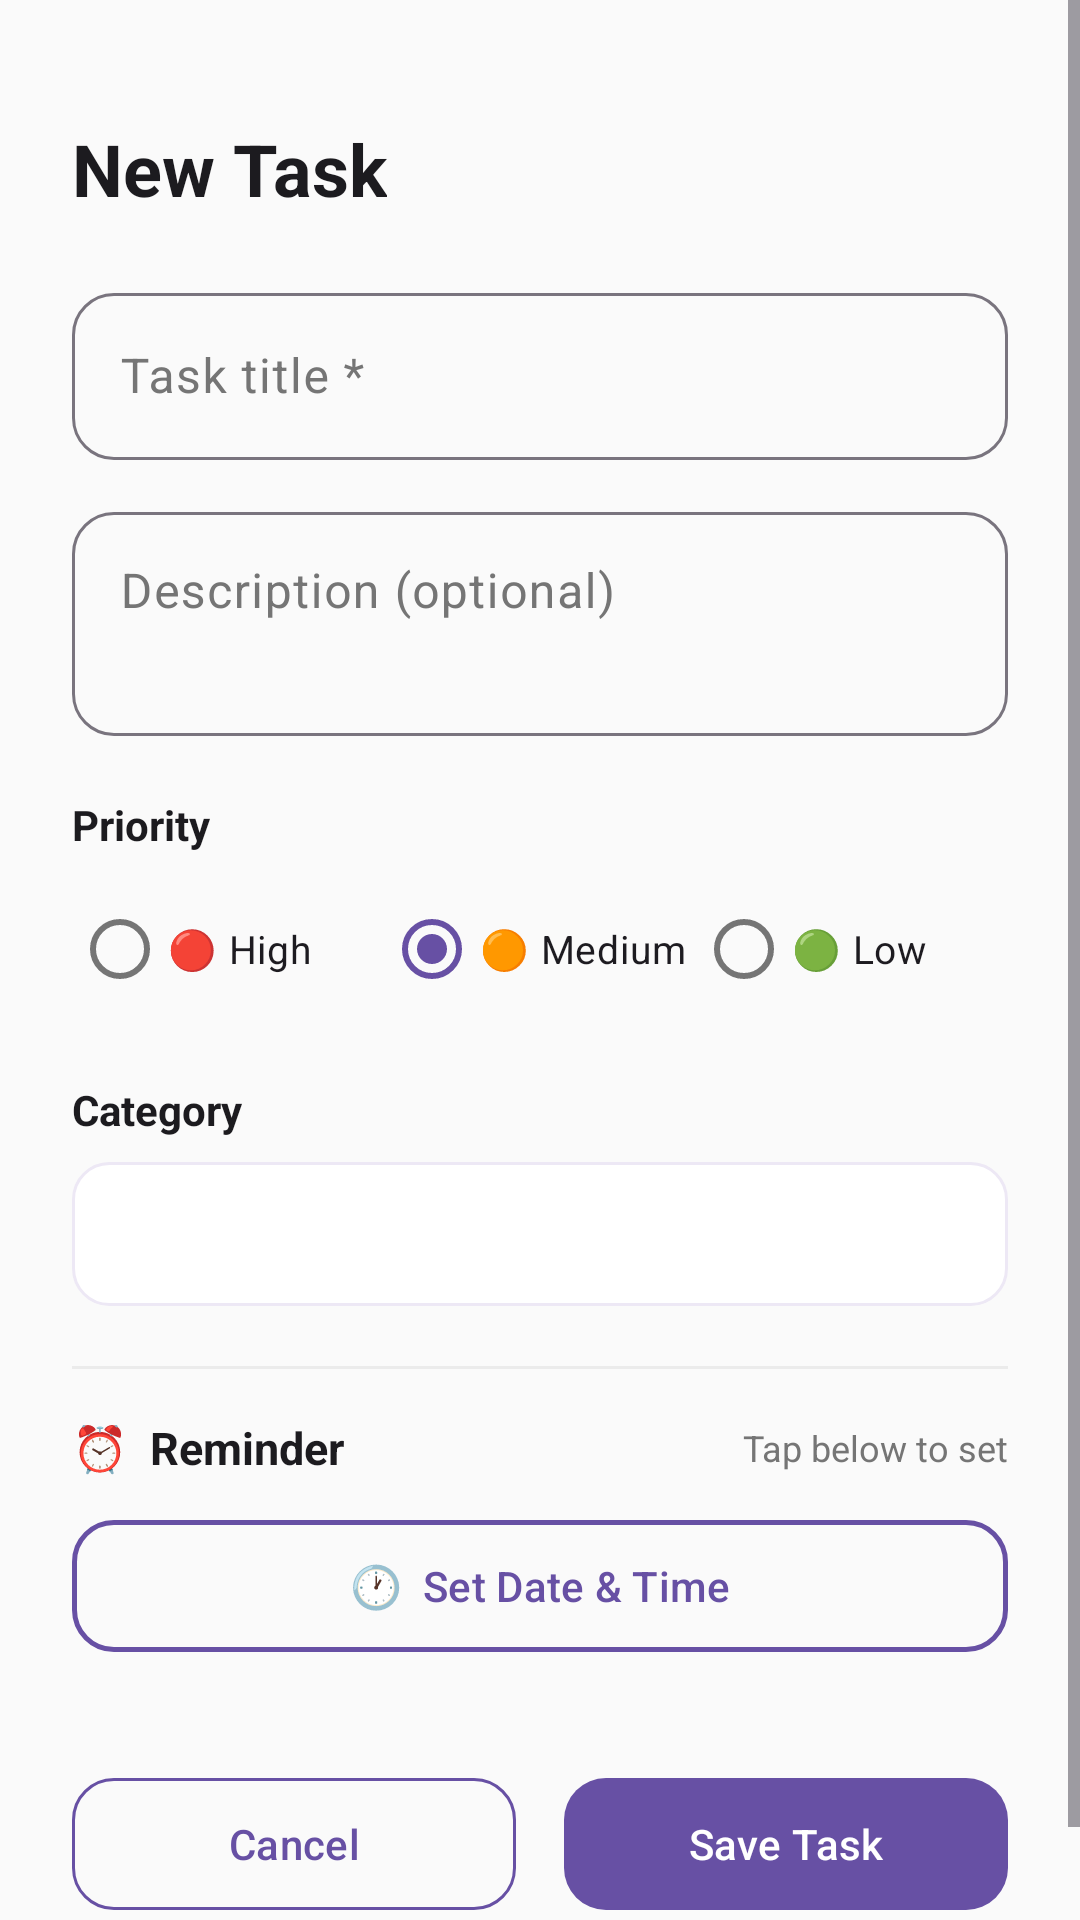

Here is an Android app screen rendered from its layout file. Give the layout XML and the strings, colors and styles it references.
<!-- AndroidManifest.xml: application theme Theme.ToDoListApp -->
<!-- res/layout/bottom_sheet_task.xml -->
<?xml version="1.0" encoding="utf-8"?>
<ScrollView xmlns:android="http://schemas.android.com/apk/res/android"
    xmlns:app="http://schemas.android.com/apk/res-auto"
    android:layout_width="match_parent"
    android:layout_height="wrap_content"
    android:fillViewport="true">

    <LinearLayout android:layout_width="match_parent" android:layout_height="wrap_content"
        android:orientation="vertical" android:paddingStart="24dp" android:paddingEnd="24dp"
        android:paddingTop="16dp" android:paddingBottom="32dp"
        android:background="@color/sheet_bg">

        <View android:layout_width="40dp" android:layout_height="4dp"
            android:layout_gravity="center_horizontal" android:layout_marginBottom="20dp"
            android:background="@drawable/bg_drag_handle" />

        <TextView android:id="@+id/tvSheetTitle" android:layout_width="wrap_content"
            android:layout_height="wrap_content" android:text="New Task"
            android:textSize="24sp" android:textStyle="bold"
            android:textColor="@color/text_primary" android:layout_marginBottom="20dp" />

        
        <com.google.android.material.textfield.TextInputLayout
            android:id="@+id/tilTitle"
            style="@style/Widget.Material3.TextInputLayout.OutlinedBox"
            android:layout_width="match_parent" android:layout_height="wrap_content"
            android:hint="Task title *"
            app:boxCornerRadiusTopStart="14dp" app:boxCornerRadiusTopEnd="14dp"
            app:boxCornerRadiusBottomStart="14dp" app:boxCornerRadiusBottomEnd="14dp">
            <com.google.android.material.textfield.TextInputEditText
                android:id="@+id/etTitle" android:layout_width="match_parent"
                android:layout_height="wrap_content" android:inputType="textCapSentences"
                android:imeOptions="actionNext" android:maxLines="1" />
        </com.google.android.material.textfield.TextInputLayout>

        
        <com.google.android.material.textfield.TextInputLayout
            style="@style/Widget.Material3.TextInputLayout.OutlinedBox"
            android:layout_width="match_parent" android:layout_height="wrap_content"
            android:layout_marginTop="12dp" android:hint="Description (optional)"
            app:boxCornerRadiusTopStart="14dp" app:boxCornerRadiusTopEnd="14dp"
            app:boxCornerRadiusBottomStart="14dp" app:boxCornerRadiusBottomEnd="14dp">
            <com.google.android.material.textfield.TextInputEditText
                android:id="@+id/etDescription" android:layout_width="match_parent"
                android:layout_height="wrap_content"
                android:inputType="textCapSentences|textMultiLine"
                android:minLines="2" android:maxLines="4" android:gravity="top" />
        </com.google.android.material.textfield.TextInputLayout>

        
        <TextView android:layout_width="wrap_content" android:layout_height="wrap_content"
            android:layout_marginTop="20dp" android:layout_marginBottom="8dp"
            android:text="Priority" android:textSize="14sp" android:textStyle="bold"
            android:textColor="@color/text_primary" />

        <RadioGroup android:id="@+id/rgPriority" android:layout_width="match_parent"
            android:layout_height="wrap_content" android:orientation="horizontal"
            android:checkedButton="@+id/rbMedium">
            <RadioButton android:id="@+id/rbHigh" android:layout_width="0dp"
                android:layout_height="wrap_content" android:layout_weight="1"
                android:text="🔴 High" android:textSize="13sp"
                android:buttonTint="@color/priority_high_text" />
            <RadioButton android:id="@+id/rbMedium" android:layout_width="0dp"
                android:layout_height="wrap_content" android:layout_weight="1"
                android:text="🟠 Medium" android:textSize="13sp"
                android:buttonTint="@color/priority_med_text" />
            <RadioButton android:id="@+id/rbLow" android:layout_width="0dp"
                android:layout_height="wrap_content" android:layout_weight="1"
                android:text="🟢 Low" android:textSize="13sp"
                android:buttonTint="@color/priority_low_text" />
        </RadioGroup>

        
        <TextView android:layout_width="wrap_content" android:layout_height="wrap_content"
            android:layout_marginTop="20dp" android:layout_marginBottom="8dp"
            android:text="Category" android:textSize="14sp" android:textStyle="bold"
            android:textColor="@color/text_primary" />

        <Spinner android:id="@+id/spinnerCategory" android:layout_width="match_parent"
            android:layout_height="48dp"
            android:background="@drawable/bg_spinner"
            android:paddingStart="12dp" android:paddingEnd="12dp" />

        
        <View android:layout_width="match_parent" android:layout_height="1dp"
            android:layout_marginTop="20dp" android:layout_marginBottom="16dp"
            android:background="@color/divider" />

        
        <LinearLayout android:layout_width="match_parent" android:layout_height="wrap_content"
            android:orientation="horizontal" android:gravity="center_vertical"
            android:layout_marginBottom="10dp">
            <TextView android:layout_width="0dp" android:layout_height="wrap_content"
                android:layout_weight="1" android:text="⏰  Reminder"
                android:textSize="15sp" android:textStyle="bold"
                android:textColor="@color/text_primary" />
            <TextView android:layout_width="wrap_content" android:layout_height="wrap_content"
                android:text="Tap below to set"
                android:textSize="12sp" android:textColor="@color/text_secondary" />
        </LinearLayout>

        <com.google.android.material.button.MaterialButton
            android:id="@+id/btnSetReminder"
            style="@style/Widget.Material3.Button.OutlinedButton"
            android:layout_width="match_parent" android:layout_height="52dp"
            android:text="🕐  Set Date &amp; Time" android:textSize="14sp"
            android:textColor="@color/purple_primary"
            app:strokeColor="@color/purple_primary" app:strokeWidth="1.5dp"
            app:cornerRadius="14dp" />

        <LinearLayout android:layout_width="match_parent" android:layout_height="wrap_content"
            android:orientation="horizontal" android:gravity="center_vertical"
            android:layout_marginTop="10dp">
            <TextView android:id="@+id/tvReminderChip" android:layout_width="0dp"
                android:layout_height="wrap_content" android:layout_weight="1"
                android:paddingStart="14dp" android:paddingEnd="14dp"
                android:paddingTop="8dp" android:paddingBottom="8dp"
                android:textSize="13sp" android:textStyle="bold"
                android:textColor="@color/reminder_text"
                android:background="@drawable/bg_reminder_chip"
                android:visibility="gone" />
            <com.google.android.material.button.MaterialButton
                android:id="@+id/btnClearReminder"
                style="@style/Widget.Material3.Button.TextButton"
                android:layout_width="wrap_content" android:layout_height="36dp"
                android:layout_marginStart="8dp" android:text="Clear"
                android:textColor="#D32F2F" android:textSize="12sp"
                android:visibility="gone" app:rippleColor="#20D32F2F" />
        </LinearLayout>

        
        <LinearLayout android:layout_width="match_parent" android:layout_height="wrap_content"
            android:orientation="horizontal" android:layout_marginTop="24dp">
            <com.google.android.material.button.MaterialButton
                android:id="@+id/btnCancel"
                style="@style/Widget.Material3.Button.OutlinedButton"
                android:layout_width="0dp" android:layout_height="52dp"
                android:layout_weight="1" android:layout_marginEnd="8dp"
                android:text="Cancel" android:textColor="@color/purple_primary"
                app:strokeColor="@color/purple_primary" app:cornerRadius="14dp" />
            <com.google.android.material.button.MaterialButton
                android:id="@+id/btnSave" android:layout_width="0dp"
                android:layout_height="52dp" android:layout_weight="1"
                android:layout_marginStart="8dp" android:text="Save Task"
                android:textColor="#FFFFFF"
                app:backgroundTint="@color/purple_primary" app:cornerRadius="14dp" />
        </LinearLayout>

    </LinearLayout>
</ScrollView>
<!-- resources referenced by this layout -->
<resources>
  <color name="divider">#EBEBEB</color>
  <color name="priority_high_text">#C62828</color>
  <color name="priority_low_text">#2E7D32</color>
  <color name="priority_med_text">#E65100</color>
  <color name="purple_primary">#6750A4</color>
  <color name="reminder_text">#0277BD</color>
  <color name="sheet_bg">#FAFAFA</color>
  <color name="text_primary">#1C1B1F</color>
  <color name="text_secondary">#757575</color>
  <!-- drawable bg_reminder_chip (drawable) -->
  <?xml version="1.0" encoding="utf-8"?>
  <shape xmlns:android="http://schemas.android.com/apk/res/android"
      android:shape="rectangle">
      <corners android:radius="20dp" />
      <solid android:color="@color/reminder_bg" />
      <stroke
          android:width="1dp"
          android:color="@color/reminder_stroke" />
  </shape>
  <!-- drawable bg_spinner (drawable) -->
  <?xml version="1.0" encoding="utf-8"?>
  <shape xmlns:android="http://schemas.android.com/apk/res/android" android:shape="rectangle">
      <corners android:radius="12dp" />
      <solid android:color="@color/white" />
      <stroke android:width="1dp" android:color="@color/card_stroke" />
  </shape>
  <style name="Theme.ToDoListApp" parent="Theme.Material3.DayNight.NoActionBar">
          <item name="colorPrimary">@color/purple_primary</item>
          <item name="colorOnPrimary">@color/white</item>
          <item name="colorPrimaryContainer">@color/purple_light</item>
          <item name="android:statusBarColor">@color/purple_primary</item>
          <item name="android:windowBackground">@color/bg_screen</item>
          <item name="colorSurface">@color/bg_card</item>
          <item name="colorOnSurface">@color/text_primary</item>
          <item name="colorOnSurfaceVariant">@color/text_secondary</item>
      </style>
  <color name="reminder_bg">#E8F4FD</color>
  <color name="reminder_stroke">#B3E0FF</color>
  <color name="white">#FFFFFF</color>
  <color name="card_stroke">#EDE8F5</color>
  <color name="purple_light">#EAE0F8</color>
  <color name="bg_screen">#F4F1FA</color>
  <color name="bg_card">#FFFFFF</color>
</resources>
